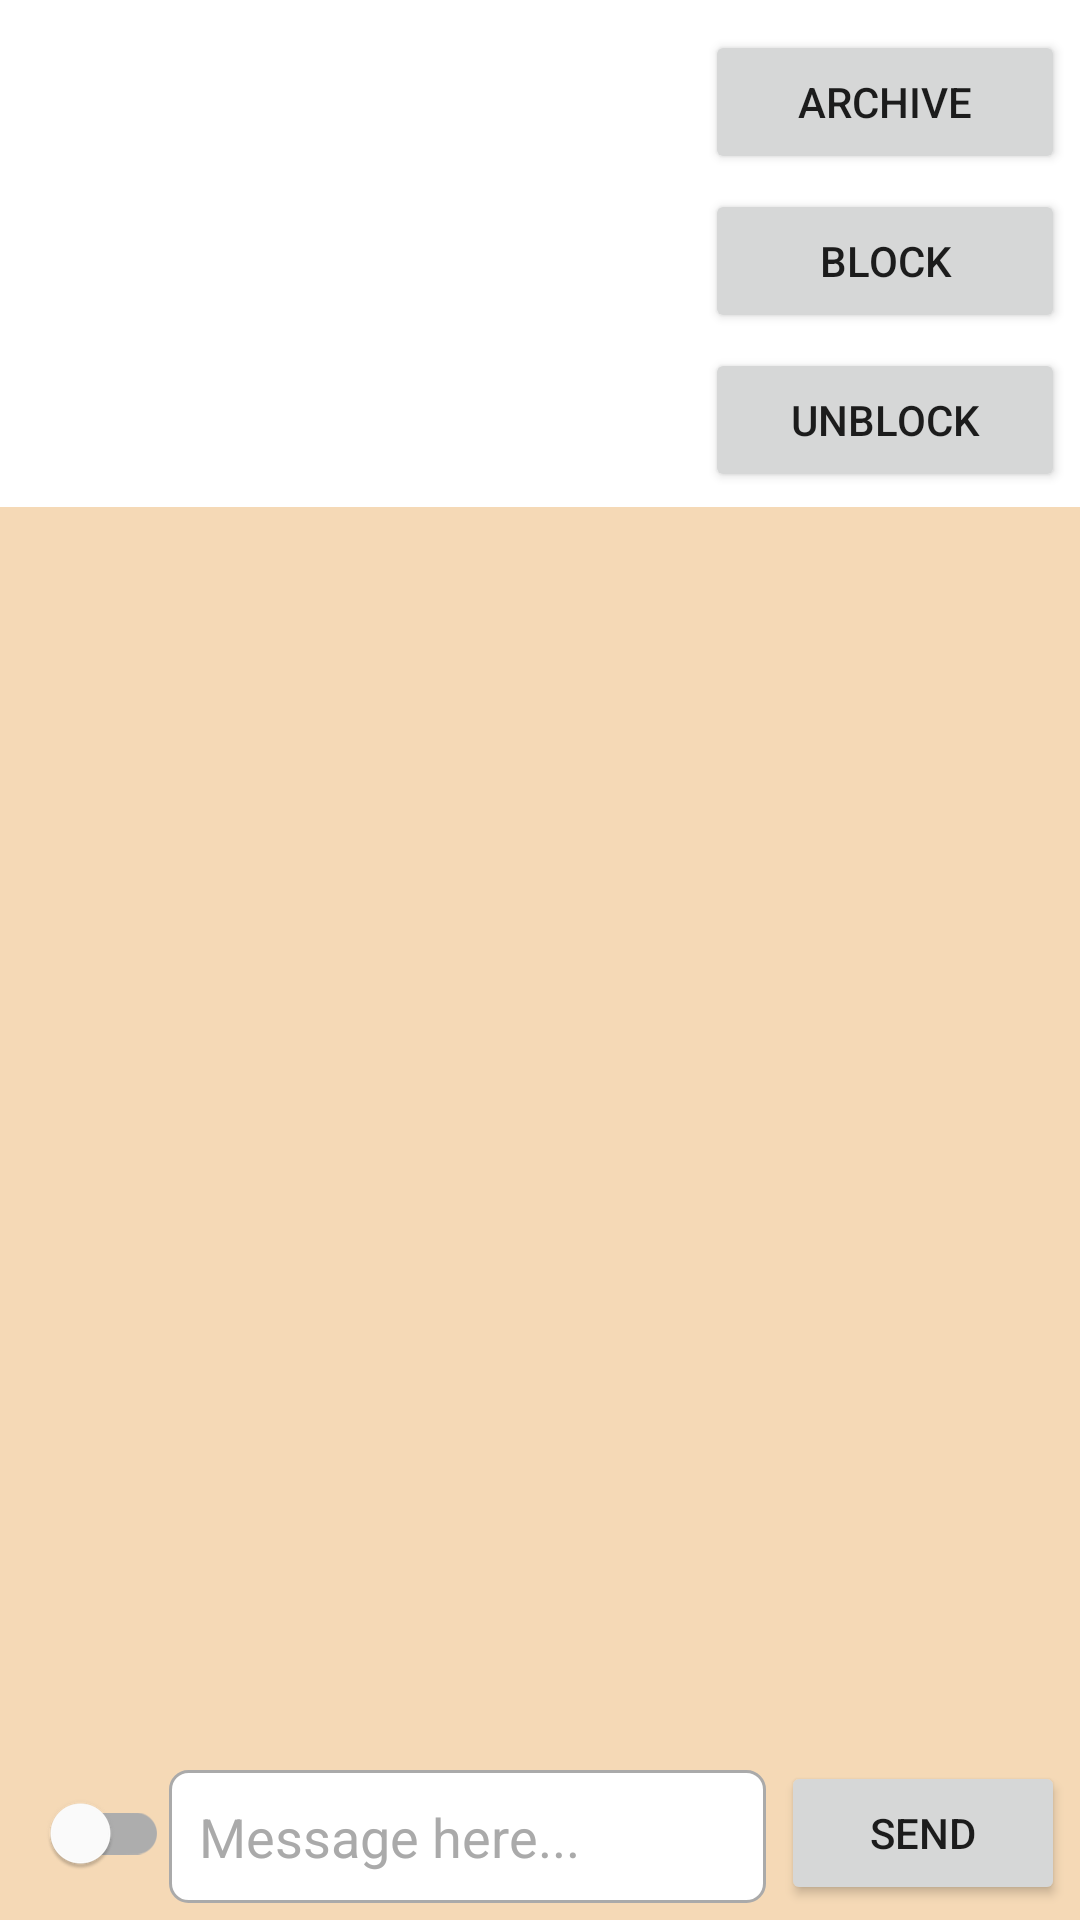

Produce the Android XML layout that renders to this screen, including the resource entries it uses.
<!-- AndroidManifest.xml: application theme Theme.CarousellChatSDKExampleApp -->
<!-- res/layout/fragment_chat.xml -->
<?xml version="1.0" encoding="utf-8"?>
<layout xmlns:android="http://schemas.android.com/apk/res/android"
    xmlns:app="http://schemas.android.com/apk/res-auto"
    xmlns:tools="http://schemas.android.com/tools">

    <data>

        <variable name="userAvatar" type="String" />
        <variable name="username" type="String" />
        <variable name="itemName" type="String" />
        <variable name="itemPrice" type="String" />
        <variable name="itemImage" type="String" />
    </data>


    <RelativeLayout
        android:layout_width="match_parent"
        android:layout_height="match_parent"
        android:background="@color/yellow"
        tools:context=".ui.ChatRoomFragment">

        <LinearLayout
            android:id="@+id/layout_chat_bottom"
            android:layout_width="match_parent"
            android:layout_height="wrap_content"
            android:layout_alignParentBottom="true"
            android:orientation="horizontal"
            android:weightSum="1"
            android:paddingRight="5dp"
            android:paddingBottom="5dp">

            <com.google.android.material.switchmaterial.SwitchMaterial
                android:id="@+id/imageSwitch"
                android:layout_width="50dp"
                android:layout_weight="0.1"
                android:layout_height="wrap_content" />

            <EditText
                android:id="@+id/edt_message"
                android:layout_width="wrap_content"
                android:layout_height="wrap_content"
                android:layout_marginTop="3dp"
                android:background="@drawable/edt_message_box"
                android:hint="@string/edt_msg_placeholder"
                android:paddingLeft="10dp"
                android:paddingTop="10dp"
                android:paddingRight="10dp"
                android:paddingBottom="10dp"
                android:layout_weight="0.8"
                android:textColor="@color/black"
                android:textColorHint="@android:color/darker_gray"/>

            <Button
                android:id="@+id/btn_submit"
                android:layout_width="wrap_content"
                android:layout_height="wrap_content"
                android:layout_gravity="right"
                android:layout_weight="0.1"
                android:layout_marginLeft="5dp"
                android:text="@string/send" />

        </LinearLayout>

        <RelativeLayout
            android:id="@+id/ll_user_info"
            android:layout_width="match_parent"
            android:layout_height="wrap_content"
            android:padding="5dp"
            android:background="@color/white"
            android:orientation="horizontal">

            <ImageView
                android:id="@+id/imv_avatar"
                android:layout_width="48dp"
                android:layout_height="48dp"
                app:imageUrl="@{userAvatar}"
                android:layout_alignParentStart="true"
                tools:srcCompat="@tools:sample/avatars"
                android:layout_alignParentLeft="true" />

            <TextView
                android:id="@+id/txt_username"
                android:layout_width="wrap_content"
                android:layout_height="wrap_content"
                android:layout_marginStart="10dp"
                android:layout_marginLeft="10dp"
                android:layout_toRightOf="@+id/imv_avatar"
                android:text="@{username}"
                android:textSize="15sp"
                android:textStyle="bold"
                tools:text="@string/username" />

            <TextView
                android:id="@+id/txt_status"
                android:layout_width="wrap_content"
                android:layout_height="wrap_content"
                android:layout_marginStart="10dp"
                android:layout_marginLeft="10dp"
                android:textSize="15sp"
                android:text="@string/online"
                android:textColor="@color/teal_700"
                android:visibility="gone"
                android:layout_toRightOf="@+id/imv_avatar"
                android:layout_below="@+id/txt_username"
                tools:text="@string/online"
                tools:visibility="visible"/>

            <TextView
                android:id="@+id/txt_typing"
                android:layout_width="wrap_content"
                android:layout_height="wrap_content"
                android:layout_marginStart="10dp"
                android:layout_marginLeft="10dp"
                android:textSize="15sp"
                android:text="@string/typing"
                android:textColor="@color/teal_700"
                android:visibility="gone"
                android:layout_toRightOf="@+id/imv_avatar"
                android:layout_below="@+id/txt_status"
                tools:text="@string/typing"
                tools:visibility="visible"/>

            <Button
                android:id="@+id/btn_archive"
                android:layout_width="120dp"
                android:layout_height="wrap_content"
                android:layout_alignParentTop="true"
                android:layout_alignParentRight="true"
                android:layout_marginTop="5dp"
                android:text="Archive" />

            <Button
                android:id="@+id/btn_block"
                android:layout_width="120dp"
                android:layout_height="wrap_content"
                android:layout_below="@id/btn_archive"
                android:layout_alignParentRight="true"
                android:layout_marginTop="5dp"
                android:text="Block" />

            <Button
                android:id="@+id/btn_unblock"
                android:layout_width="120dp"
                android:layout_height="wrap_content"
                android:layout_below="@id/btn_block"
                android:layout_alignParentRight="true"
                android:layout_marginTop="5dp"
                android:text="unblock" />

        </RelativeLayout>

        <androidx.recyclerview.widget.RecyclerView
            android:id="@+id/rv_chat_room"
            android:layout_width="match_parent"
            android:layout_height="match_parent"
            android:layout_above="@id/layout_chat_bottom"
            android:layout_below="@+id/ll_user_info"
            android:paddingLeft="20dp"
            android:paddingRight="20dp" />

        <ProgressBar
            android:id="@+id/progress_circular"
            android:layout_width="wrap_content"
            android:layout_height="wrap_content"
            android:layout_centerInParent="true"
            android:visibility="gone" />

    </RelativeLayout>
</layout>
<!-- resources referenced by this layout -->
<resources>
  <color name="black">#FF000000</color>
  <color name="teal_700">#FF018786</color>
  <color name="white">#FFFFFFFF</color>
  <color name="yellow">#F5D9B6</color>
  <!-- drawable edt_message_box (drawable) -->
  <?xml version="1.0" encoding="utf-8"?>
  <shape xmlns:android="http://schemas.android.com/apk/res/android">
  
      <solid android:color="@color/white"/>
      <corners android:radius="6dp"/>
      <stroke android:color="@android:color/darker_gray"
          android:width="1dp"/>
  
  </shape>
  <string name="edt_msg_placeholder">Message here...</string>
  <string name="online">Online</string>
  <string name="send">Send</string>
  <string name="typing">Typing...</string>
  <string name="username">Jackson Lim</string>
  <style name="Theme.CarousellChatSDKExampleApp" parent="Theme.MaterialComponents.DayNight.DarkActionBar">
          
          <item name="colorPrimary">@color/purple_500</item>
          <item name="colorPrimaryVariant">@color/purple_700</item>
          <item name="colorOnPrimary">@color/white</item>
          
          <item name="colorSecondary">@color/teal_200</item>
          <item name="colorSecondaryVariant">@color/teal_700</item>
          <item name="colorOnSecondary">@color/black</item>
          
          <item name="android:statusBarColor" tools:targetApi="l">?attr/colorPrimaryVariant</item>
          
      </style>
  <color name="purple_500">#FF6200EE</color>
  <color name="purple_700">#FF3700B3</color>
  <color name="teal_200">#FF03DAC5</color>
</resources>
